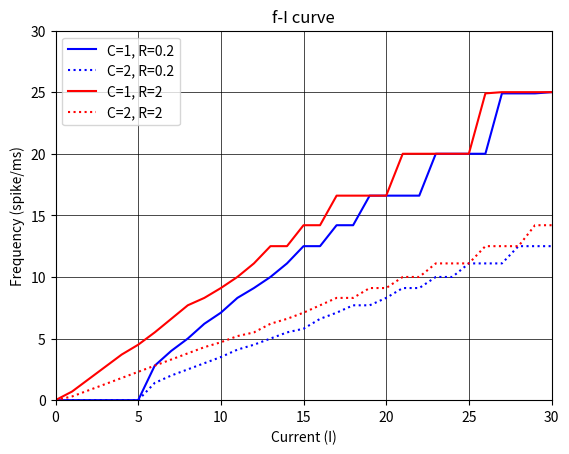

This chart was generated by the following Python code:
#!/usr/bin/env python3
# -*- coding: utf-8 -*-
"""
Created on Mon Sep 20 16:20:23 2021

@author: Will Cunningham, Juao-Guilherme Rosa & Ben Snyder
"""

#!/usr/bin/env python3

#Question: How does  increase in  R impact  dynamics of the LIF model? 
#Defend answer with equations, and biology, as we did for C in the IF model.
#Determine how the firing rate of the LIF model varies with input I. Plot the firing rate vs I (the “f-I curve”).
#
#Answer: If current is kept constant, an increase in R causes an increase in firing rate.
#Biologically, resistance is a function of the # of open ion channels (R is indirectly inversely proportional to the # of ion channels open).
#More open channels corresponds to a lower resistance, and allows for a loss of ions (+ charge).
#This combats the membrane potential change generated by injecting current.
#Thus, for a constant injected current a greater resistance creates a higher membrane depolarization and greater firing rate.
#
#The code below shows how the firing frequency for a given current input increases with greater resistance.

#Alternatively we can solve the differential equation:
#v'(t) = (k/C-(v(t)/(R*C)))
#shamelessly using wolfram alpha, we can see the solution of this equation is:
#v(t) = c_1 e^(-t/(C*R)) + I * R      ref:  https://www.wolframalpha.com/input/?i=v%27%28t%29-%28k%2FC-%28v%28t%29%2F%28RC%29%29%29+%3D+0
#solving for v(0) = 0 gives c_1 = -I*R, so the full equation is -I*R* e^(-t/(C R)) + I*R OR
# v(t) = I*R(1-e^(-t/(C*R)))
#further, solving for v(t) = 1 (since that's what we're using as threshold) gives:
#t = R*C(log((IR)/(IR - 1)))  https://www.wolframalpha.com/input/?i=c_1*c_2%281-e%5E%28-t%2F%28c_3*c_2%29%29%29+%3D+1+solve+for+t
# we want the firing rate, which is the reciprical of the amount of time it takes to get a single fire: 
#f(I,R,C) = 1/(RC*log((IR)/(IR - 1)))
#for C,R = 1,1 respectively: https://www.wolframalpha.com/input/?i=y+%3D++1%2F(xlog((x)%2F(x+-+1)))


import numpy as np
import matplotlib.pyplot as plt



def return_spikes(I,C,R):                #Input important parameters, and an option to plot V vs t.
  
    Vth = 1;                     #Define the voltage threshold.
    Vreset = 0;                  #Define the reset voltage.
    dt=0.01                      #Set the timestep (0.01s or 10 ms)
    V = np.zeros([1000,1])       #Initialize V.
    V[0]=0.2;                    #Set the initial condition.
    spikes=0

    for k in range(0,999):       #March forward in time,
        V[k+1] = V[k] + dt*(I/C-(V[k]/(R*C))) #Update the voltage, include resistance into the equation
        if V[k+1] > Vth:         #... and check if the voltage exceeds the threshold.
            V[k+1] = Vreset      #... if so, reset the voltage
            spikes = spikes+1         #number of spikes
            
    return(spikes)               #provides output of spike number for use in graphing

def f_I(capacitance, resistance, color):
    max_current=100              #sets the number of currents to test
    slope=1                      #Sets the step between tested currents
    fires = np.zeros([max_current,1])   #Creates empty array to fill with firing data
    current_range = np.array([slope*k for k in range(0,max_current)])   #Creates empty array to fill with current values to test in neuron model

    for i in range(0,max_current):
        fires[i]= return_spikes(current_range[i],capacitance,resistance)/10 #rate of firing (i.e. spikes per 10ms)

    plt.plot(current_range,fires,color)



#Test a low and high value of both resistance and capacitance
plt.xlim(0,30)
plt.ylim(0,30)
plt.xlabel('Current (I)')
plt.ylabel('Frequency (spike/ms)')
#        plt.title('f-I curve'+ ' (Capacitance = ' + str(capacitance) + ', Resistance = ' + str(resistance) + ')')
plt.title('f-I curve')
plt.grid(True, linewidth=0.5, color='k', linestyle='-')
f_I(1,.2,'b')
f_I(2,.2,'b:')
f_I(1,2,'r')
f_I(2,2,'r:')
plt.legend(['C=1, R=0.2','C=2, R=0.2','C=1, R=2','C=2, R=2'])
plt.show()




